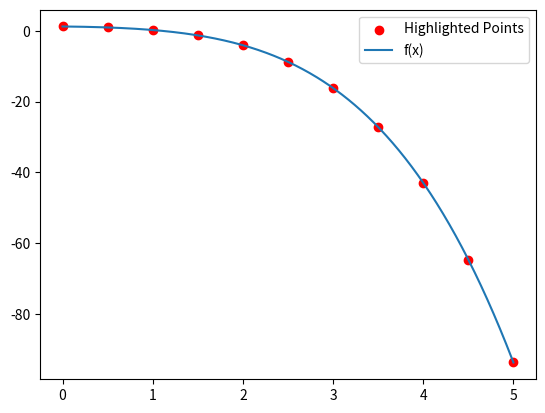

This chart was generated by the following Python code:
import matplotlib.pyplot as plt
import numpy as np

def f(x):
    return 1.25 - 0.25*x - 0.5*x**2 - 0.15*x**3 - 0.1*x**4

# data for plotting a smooth curve
x = np.arange(0, 5.01, 0.01)
y = f(x)

# data for derviatives
x_points = np.arange(0, 5.5, 0.5)
y_points = f(x_points)
print("y =",y_points)

# Forward finite-divided derviatives at each left endpoint
dx = np.diff(x_points)
dy = np.diff(y_points)
fp1x = dy/dx
print("forward =",fp1x)

# Central finite-divided derviatives at each interior point
fp2x = np.gradient(y_points,x_points)
print("central =",fp2x)

# plot of function and points
plt.scatter(
    x_points,
    y_points,
    color="red",
    label="Highlighted Points",
)
plt.plot(x,y,label='f(x)')
plt.legend()
plt.show()
